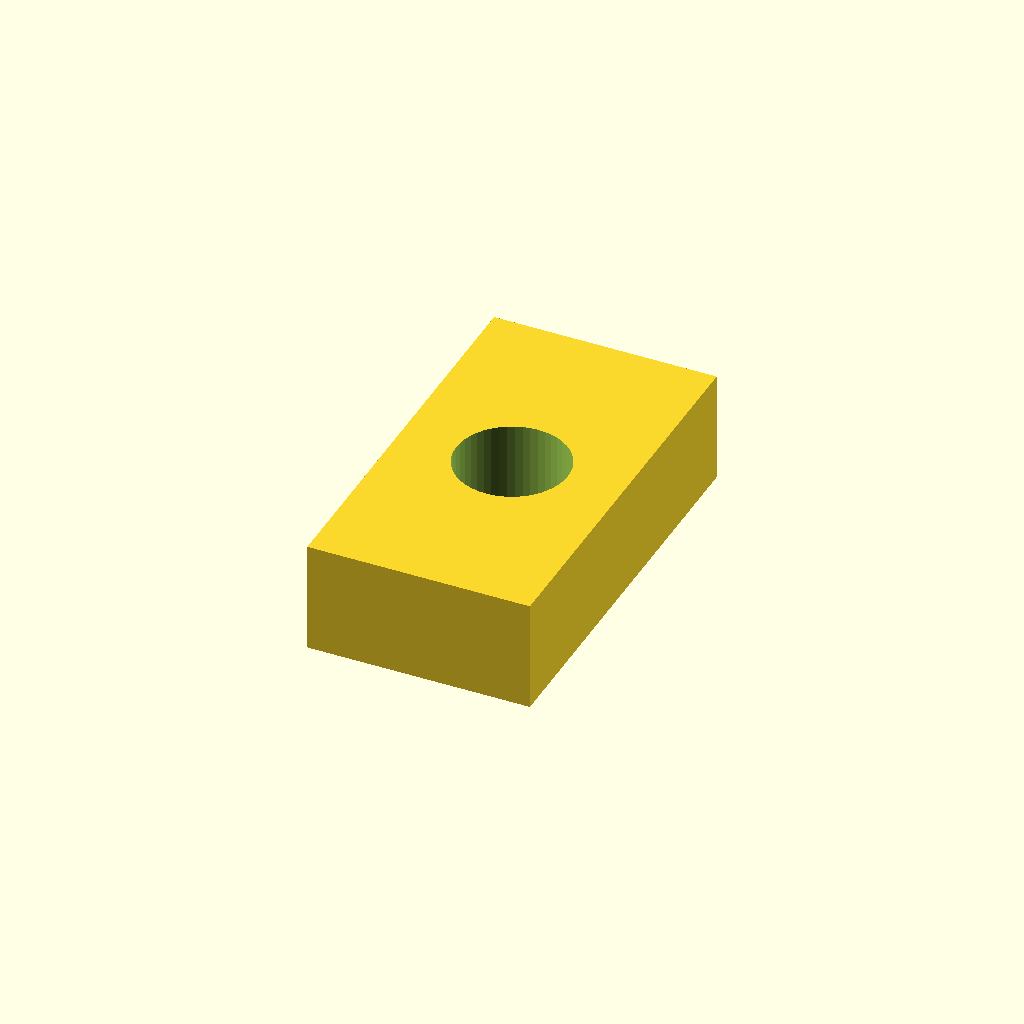
Cell 1: the model at its default parameters.
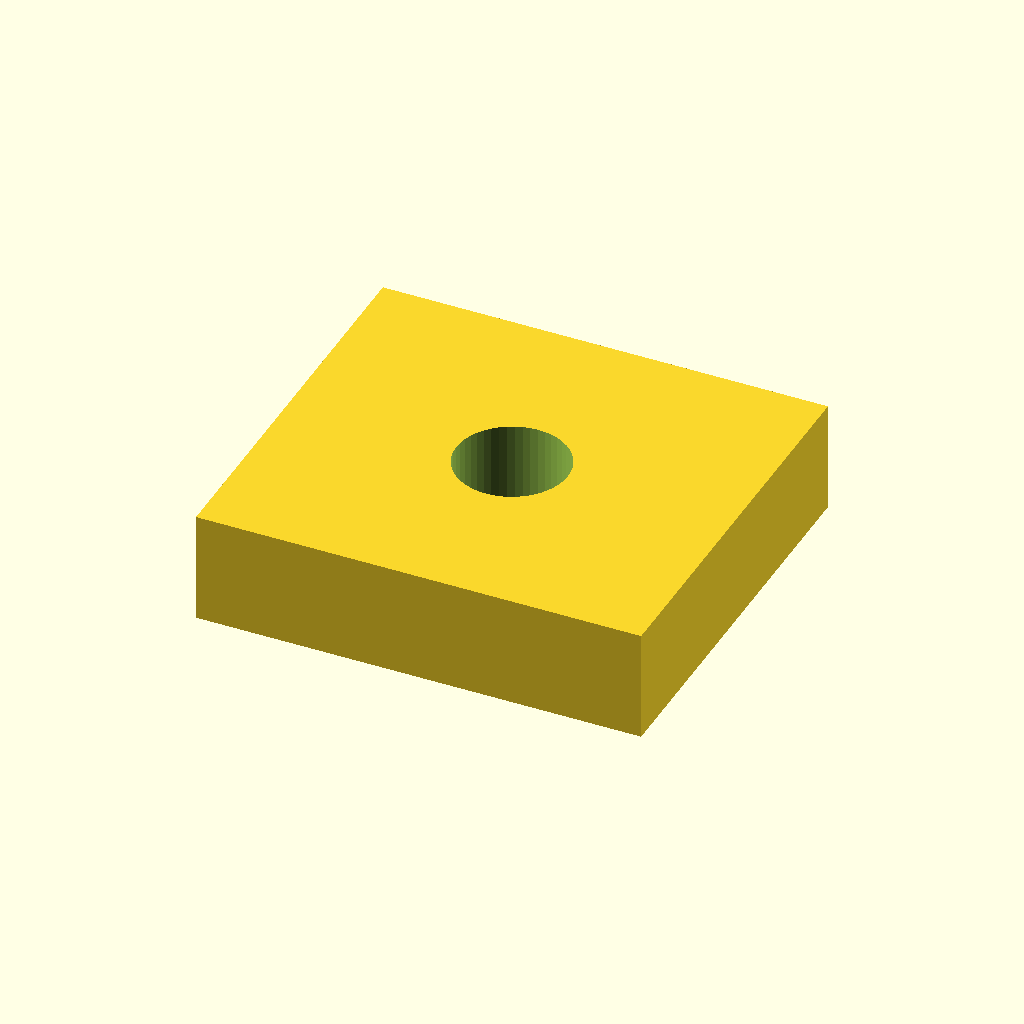
Cell 2 — w set to 20, the other parameters unchanged.
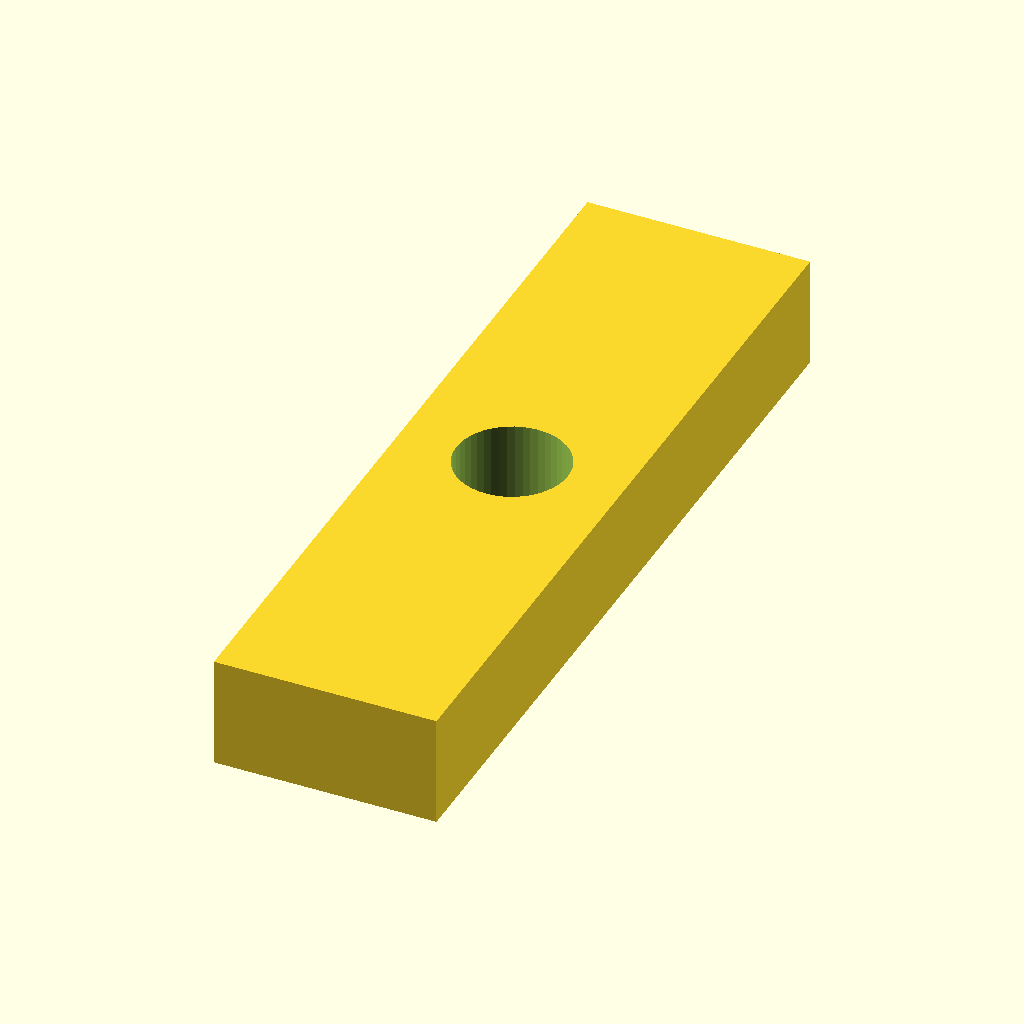
Cell 3: the same model with l = 36.
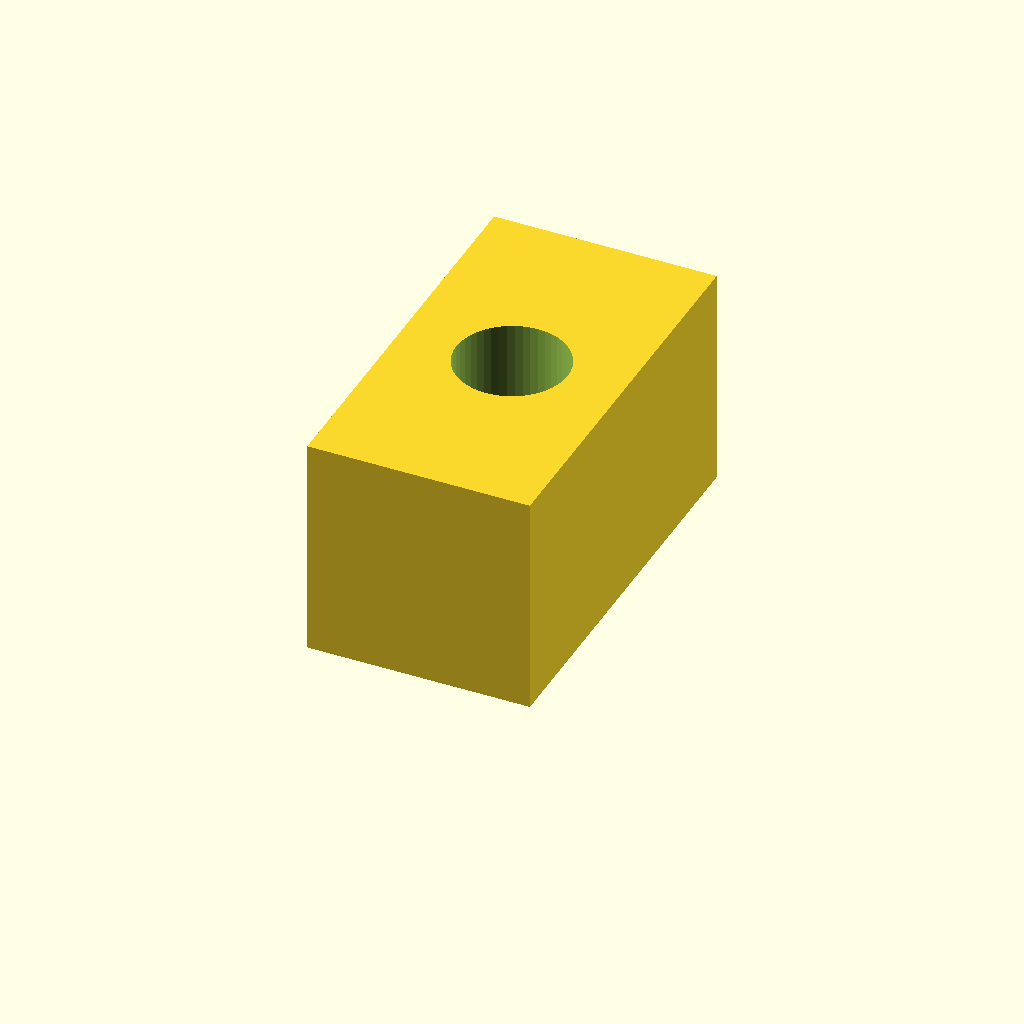
Cell 4: the same model with h = 10.
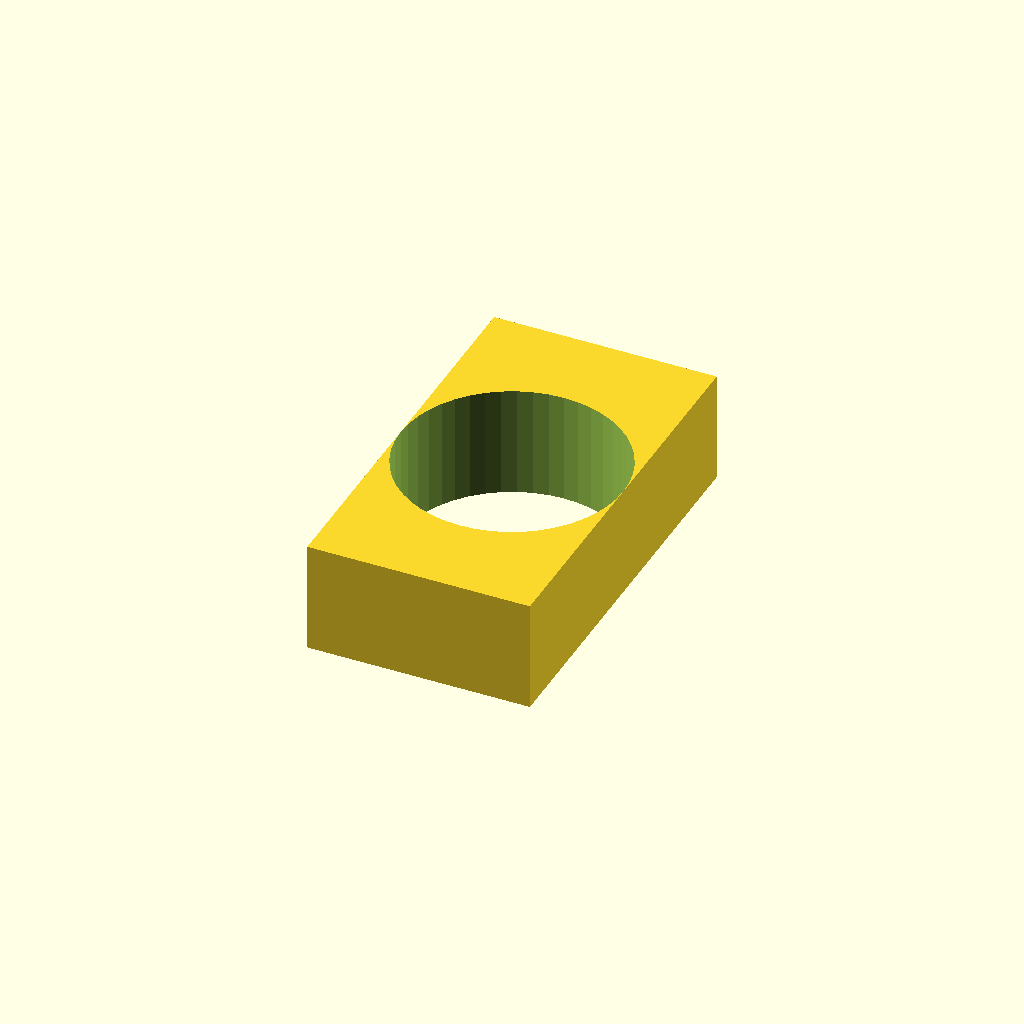
Cell 5: the same model with bore = 10.
One fixed orthographic camera (rotation 55°, 0°, 25°; colour scheme Cornfield) for every cell.
Source of the model, finetune/seeds/t_slot_nut.scad:
// Channel / T-slot nut - a rectangular block with a bolt bore, for aluminium extrusion or a
// slotted channel. NOVEL general part.
//
// @desc rectangular channel nut with a bolt bore
// @prompt Design a channel nut in OpenSCAD: a block {w} mm wide, {l} mm long and {h} mm thick with a {bore} mm bore through it for a bolt. Reply with a single complete OpenSCAD file.
// @param w    width, mm          [8:16]
// @param l    length, mm         [10:25]
// @param h    thickness, mm      [3:8]
// @param bore bore diameter, mm  [3:8]

w    = 10;
l    = 18;
h    = 5;
bore = 5;

$fn = 48;

difference() {
    translate([-w / 2, -l / 2, 0]) cube([w, l, h]);
    translate([0, 0, -1]) cylinder(h = h + 2, d = bore);
}
Customizer parameters (derived from the source; name, type, default, range or options):
w: number, default 10
l: number, default 18
h: number, default 5
bore: number, default 5
